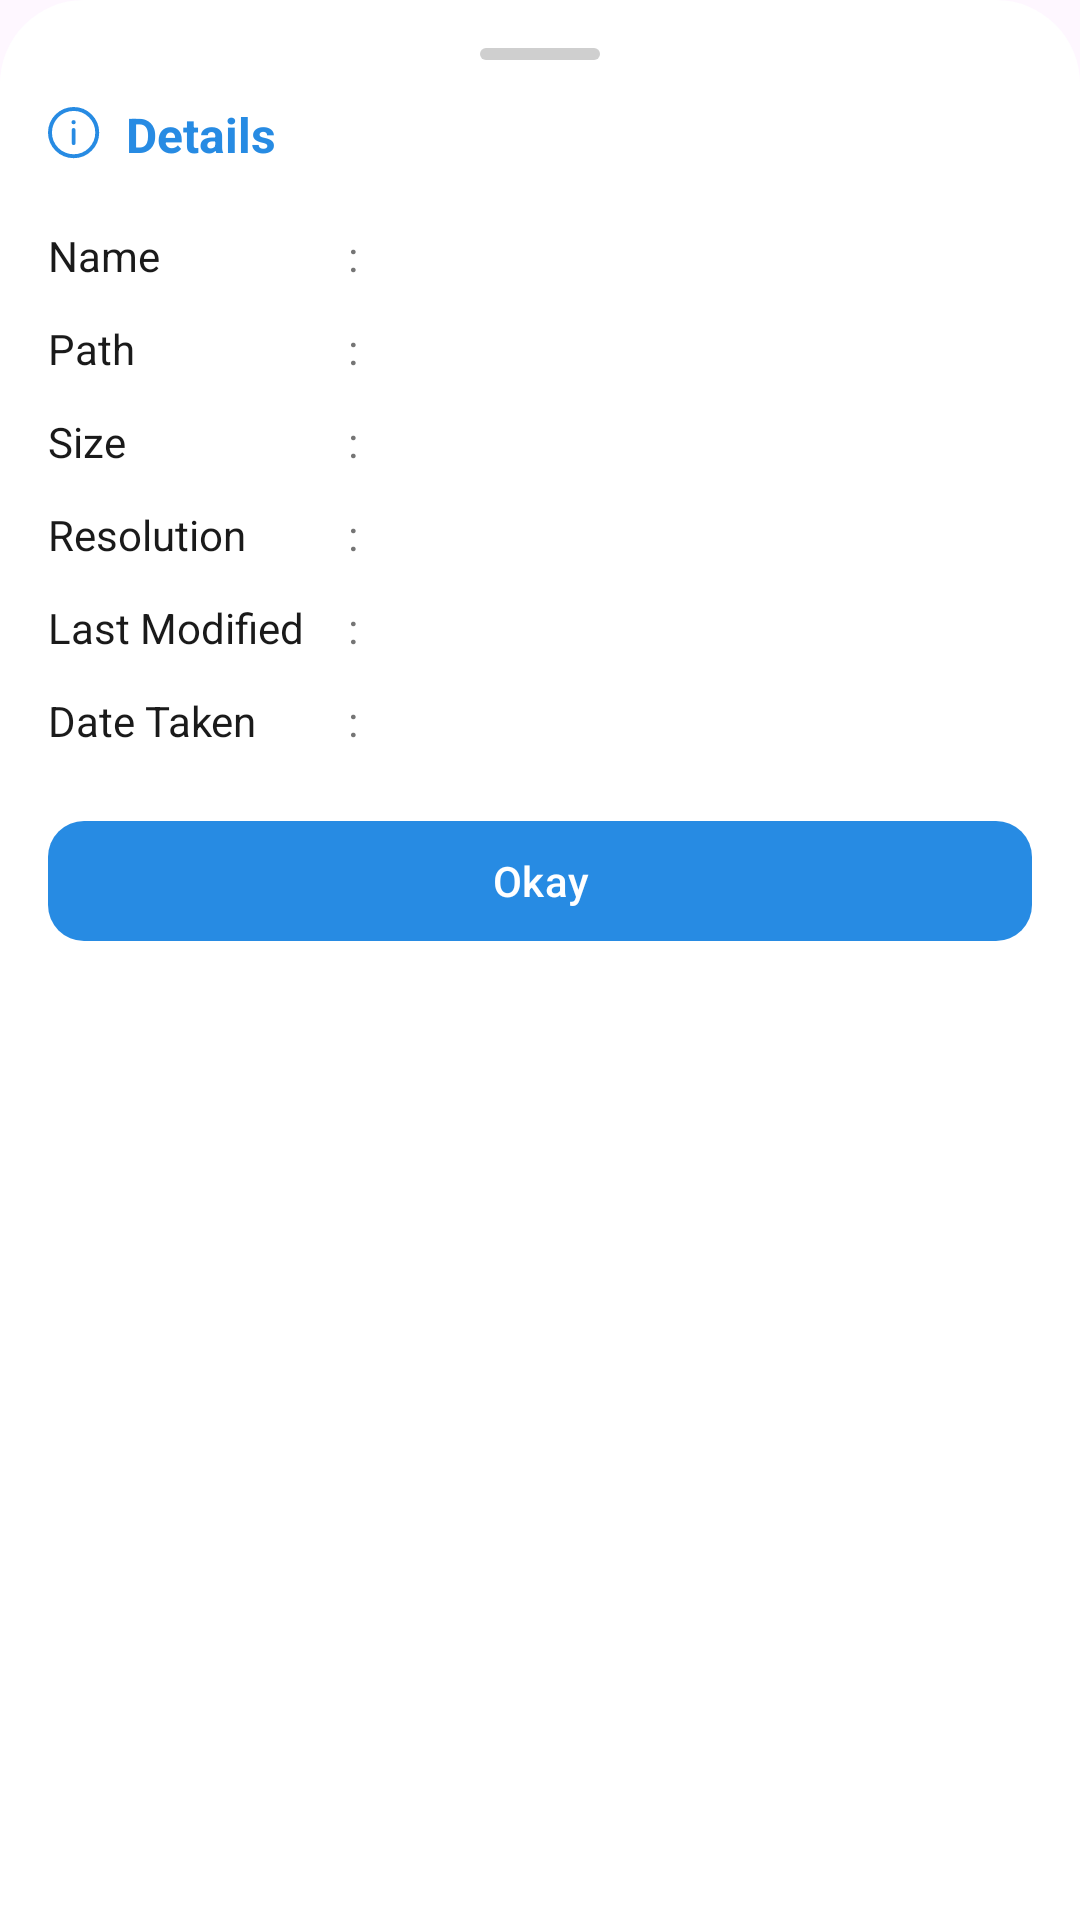

Here is an Android app screen rendered from its layout file. Give the layout XML and the strings, colors and styles it references.
<!-- AndroidManifest.xml: application theme Theme.MyGallery -->
<!-- res/layout/bottom_sheet_photo_details.xml -->
<?xml version="1.0" encoding="utf-8"?>
<LinearLayout
    xmlns:android="http://schemas.android.com/apk/res/android"
    xmlns:app="http://schemas.android.com/apk/res-auto"
    android:layout_width="match_parent"
    android:layout_height="wrap_content"
    android:orientation="vertical"
    android:padding="16dp"
    android:background="@drawable/bg_bottom_sheet">

    

    <View
        android:layout_width="40dp"
        android:layout_height="4dp"
        android:layout_gravity="center"
        android:layout_marginBottom="14dp"
        android:background="@drawable/bg_bottom_sheet_handle"/>


    

    <LinearLayout
        android:layout_width="match_parent"
        android:layout_height="wrap_content"
        android:gravity="center_vertical">

        <ImageView
            android:layout_width="18dp"
            android:layout_height="18dp"
            android:src="@drawable/ic_details"
            app:tint="@color/blue_100"/>

        <TextView
            android:layout_width="wrap_content"
            android:layout_height="wrap_content"
            android:layout_marginStart="8dp"
            android:text="Details"
            android:textColor="@color/blue_100"
            android:textSize="16sp"
            android:textStyle="bold"/>

    </LinearLayout>


    

    <LinearLayout
        android:id="@+id/singleDetailsGroup"
        android:layout_width="match_parent"
        android:layout_height="wrap_content"
        android:layout_marginTop="14dp"
        android:orientation="vertical">

        

        <LinearLayout
            android:layout_width="match_parent"
            android:layout_height="wrap_content"
            android:paddingVertical="6dp">

            <TextView
                android:layout_width="100dp"
                android:layout_height="wrap_content"
                android:text="Name"
                android:textColor="@color/onBackground"/>

            <TextView
                android:layout_width="wrap_content"
                android:layout_height="wrap_content"
                android:text=":"
                android:textColor="@color/onSurfaceVariant"/>

            <TextView
                android:id="@+id/tvNameValue"
                android:layout_width="0dp"
                android:layout_height="wrap_content"
                android:layout_weight="1"
                android:layout_marginStart="12dp"
                android:textColor="@color/onSurfaceVariant"/>
        </LinearLayout>


        

        <LinearLayout
            android:layout_width="match_parent"
            android:layout_height="wrap_content"
            android:paddingVertical="6dp">

            <TextView
                android:layout_width="100dp"
                android:layout_height="wrap_content"
                android:text="Path"
                android:textColor="@color/onBackground"/>

            <TextView
                android:layout_width="wrap_content"
                android:layout_height="wrap_content"
                android:text=":"
                android:textColor="@color/onSurfaceVariant"/>

            <TextView
                android:id="@+id/tvPathValue"
                android:layout_width="0dp"
                android:layout_height="wrap_content"
                android:layout_weight="1"
                android:layout_marginStart="12dp"
                android:maxLines="3"
                android:ellipsize="end"
                android:textColor="@color/onSurfaceVariant"/>
        </LinearLayout>


        

        <LinearLayout
            android:layout_width="match_parent"
            android:layout_height="wrap_content"
            android:paddingVertical="6dp">

            <TextView
                android:layout_width="100dp"
                android:layout_height="wrap_content"
                android:text="Size"
                android:textColor="@color/onBackground"/>

            <TextView
                android:layout_width="wrap_content"
                android:layout_height="wrap_content"
                android:text=":"
                android:textColor="@color/onSurfaceVariant"/>

            <TextView
                android:id="@+id/tvSizeValue"
                android:layout_width="0dp"
                android:layout_height="wrap_content"
                android:layout_weight="1"
                android:layout_marginStart="12dp"
                android:textColor="@color/onSurfaceVariant"/>
        </LinearLayout>


        

        <LinearLayout
            android:layout_width="match_parent"
            android:layout_height="wrap_content"
            android:paddingVertical="6dp">

            <TextView
                android:layout_width="100dp"
                android:layout_height="wrap_content"
                android:text="Resolution"
                android:textColor="@color/onBackground"/>

            <TextView
                android:layout_width="wrap_content"
                android:layout_height="wrap_content"
                android:text=":"
                android:textColor="@color/onSurfaceVariant"/>

            <TextView
                android:id="@+id/tvResolutionValue"
                android:layout_width="0dp"
                android:layout_height="wrap_content"
                android:layout_weight="1"
                android:layout_marginStart="12dp"
                android:textColor="@color/onSurfaceVariant"/>
        </LinearLayout>


        

        <LinearLayout
            android:layout_width="match_parent"
            android:layout_height="wrap_content"
            android:paddingVertical="6dp">

            <TextView
                android:layout_width="100dp"
                android:layout_height="wrap_content"
                android:text="Last Modified"
                android:textColor="@color/onBackground"/>

            <TextView
                android:layout_width="wrap_content"
                android:layout_height="wrap_content"
                android:text=":"
                android:textColor="@color/onSurfaceVariant"/>

            <TextView
                android:id="@+id/tvModifiedValue"
                android:layout_width="0dp"
                android:layout_height="wrap_content"
                android:layout_weight="1"
                android:layout_marginStart="12dp"
                android:textColor="@color/onSurfaceVariant"/>
        </LinearLayout>


        

        <LinearLayout
            android:layout_width="match_parent"
            android:layout_height="wrap_content"
            android:paddingVertical="6dp">

            <TextView
                android:layout_width="100dp"
                android:layout_height="wrap_content"
                android:text="Date Taken"
                android:textColor="@color/onBackground"/>

            <TextView
                android:layout_width="wrap_content"
                android:layout_height="wrap_content"
                android:text=":"
                android:textColor="@color/onSurfaceVariant"/>

            <TextView
                android:id="@+id/tvTakenValue"
                android:layout_width="0dp"
                android:layout_height="wrap_content"
                android:layout_weight="1"
                android:layout_marginStart="12dp"
                android:textColor="@color/onSurfaceVariant"/>
        </LinearLayout>

    </LinearLayout>


    

    <LinearLayout
        android:id="@+id/multipleDetailsGroup"
        android:layout_width="match_parent"
        android:layout_height="wrap_content"
        android:layout_marginTop="14dp"
        android:orientation="vertical"
        android:visibility="gone">

        <LinearLayout
            android:layout_width="match_parent"
            android:layout_height="wrap_content"
            android:paddingVertical="8dp">

            <TextView
                android:layout_width="120dp"
                android:layout_height="wrap_content"
                android:text="Items Selected"
                android:textColor="@color/onBackground"/>

            <TextView
                android:layout_width="wrap_content"
                android:layout_height="wrap_content"
                android:text=":"
                android:textColor="@color/onSurfaceVariant"/>

            <TextView
                android:id="@+id/tvSelectedCountValue"
                android:layout_width="wrap_content"
                android:layout_height="wrap_content"
                android:layout_marginStart="12dp"
                android:textColor="@color/onSurfaceVariant"/>
        </LinearLayout>


        <LinearLayout
            android:layout_width="match_parent"
            android:layout_height="wrap_content"
            android:paddingVertical="8dp">

            <TextView
                android:layout_width="120dp"
                android:layout_height="wrap_content"
                android:text="Total Size"
                android:textColor="@color/onBackground"/>

            <TextView
                android:layout_width="wrap_content"
                android:layout_height="wrap_content"
                android:text=":"
                android:textColor="@color/onSurfaceVariant"/>

            <TextView
                android:id="@+id/tvTotalSizeValue"
                android:layout_width="wrap_content"
                android:layout_height="wrap_content"
                android:layout_marginStart="12dp"
                android:textColor="@color/onSurfaceVariant"/>
        </LinearLayout>

    </LinearLayout>


    

    <com.google.android.material.button.MaterialButton
        android:id="@+id/btnOkay"
        android:layout_width="match_parent"
        android:layout_height="48dp"
        android:layout_marginTop="14dp"
        android:text="Okay"
        android:textAllCaps="false"
        android:textColor="@android:color/white"
        app:backgroundTint="@color/blue_100"
        app:cornerRadius="12dp"/>

</LinearLayout>
<!-- resources referenced by this layout -->
<resources>
  <color name="blue_100">#FF278BE3</color>
  <color name="onBackground">#1A1A1A</color>
  <color name="onSurfaceVariant">#757575</color>
  <!-- drawable bg_bottom_sheet (drawable) -->
  <shape xmlns:android="http://schemas.android.com/apk/res/android">
      <solid android:color="@android:color/white"/>
  
      <corners
          android:topLeftRadius="28dp"
          android:topRightRadius="28dp"/>
  </shape>
  <!-- drawable bg_bottom_sheet_handle (drawable) -->
  <?xml version="1.0" encoding="utf-8"?>
  <shape xmlns:android="http://schemas.android.com/apk/res/android">
      <solid android:color="#CFCFCF"/>
      <corners android:radius="50dp"/>
  </shape>
  <!-- drawable ic_details (drawable) -->
  <vector xmlns:android="http://schemas.android.com/apk/res/android"
      android:width="12dp"
      android:height="12dp"
      android:viewportWidth="12"
      android:viewportHeight="12">
    <path
        android:pathData="M5.688,5.104V8.021M5.688,10.938C4.998,10.938 4.315,10.802 3.678,10.538C3.041,10.274 2.463,9.887 1.975,9.4C1.488,8.912 1.101,8.334 0.837,7.697C0.573,7.06 0.438,6.377 0.438,5.688C0.438,4.998 0.573,4.315 0.837,3.678C1.101,3.041 1.488,2.463 1.975,1.975C2.463,1.488 3.041,1.101 3.678,0.837C4.315,0.573 4.998,0.438 5.688,0.438C7.08,0.438 8.415,0.991 9.4,1.975C10.384,2.96 10.938,4.295 10.938,5.688C10.938,7.08 10.384,8.415 9.4,9.4C8.415,10.384 7.08,10.938 5.688,10.938ZM5.717,3.354V3.412H5.658V3.354H5.717Z"
        android:strokeLineJoin="round"
        android:strokeWidth="0.875"
        android:fillColor="#00000000"
        android:strokeColor="#1C2028"
        android:strokeLineCap="round"/>
  </vector>
  <style name="Theme.MyGallery" parent="Base.Theme.MyGallery" />
  <style name="Base.Theme.MyGallery" parent="Theme.Material3.DayNight.NoActionBar">
          <item name="colorPrimary">@color/blue_100</item>
          <item name="colorPrimaryVariant">@color/blue_40</item>
          <item name="colorSurfaceVariant">@color/blue_20</item>
      </style>
  <color name="blue_40">#66278BE3</color>
  <color name="blue_20">#33278BE3</color>
</resources>
